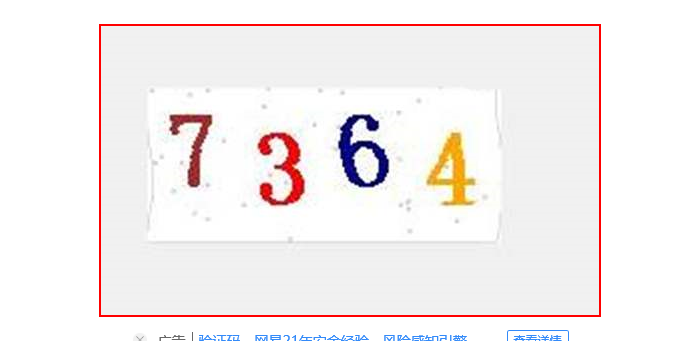
Workflow: 7.5调用百度OCR

Step 1: screenshot-of of the image in window '验证码的搜索结果_百度图片搜索'
